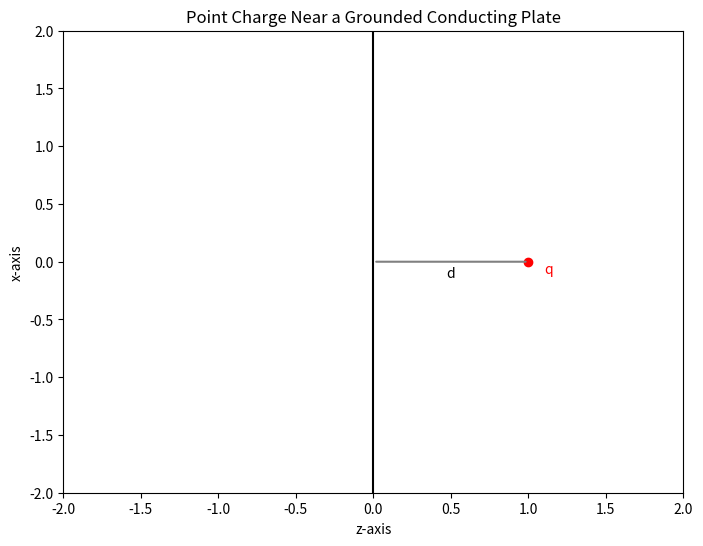

Reproduce this figure in Python.
import numpy as np
import matplotlib.pyplot as plt

# Constants
q = 1.0  # Charge magnitude (arbitrary units)
a = 1.0  # Distance of the charge from the conducting plate

# Grid setup
x_min, x_max = -2 * a, 2 * a
y_min, y_max = -2 * a, 2 * a
x, y = np.meshgrid(np.linspace(x_min, x_max, 100), np.linspace(y_min, y_max, 100))

# Electric field components due to a charge at (a, 0)
def electric_field(q, x0, y0, x, y):
    r_squared = (x - x0)**2 + (y - y0)**2
    r_cubed = np.sqrt(r_squared) ** 3
    Ex = q * (x - x0) / r_cubed
    Ey = q * (y - y0) / r_cubed
    return Ex, Ey

# Real charge at (a, 0) and image charge at (-a, 0)
Ex1, Ey1 = electric_field(q, a, 0, x, y)
Ex2, Ey2 = electric_field(-q, -a, 0, x, y)

# Total electric field components
Ex = Ex1 + Ex2
Ey = Ey1 + Ey2

# Plotting
fig, ax = plt.subplots(figsize=(8, 6))
#ax.streamplot(x, y, Ex, Ey, color='grey', linewidth=0.8, density=1.5)
ax.plot([0, 0], [y_min, y_max], color='black', label='Grounded Conducting Plate')  # Conducting plate
ax.plot(a, 0, 'ro', label='Real Charge (q)')  # Real charge
#ax.plot(-a, 0, 'bo', label='Image Charge (-q)')  # Image charge

# Adding text annotations for the labels
ax.text(a + 0.1, -0.1, 'q', color='red', fontsize=10, ha='left')
ax.text(-0.1, y_max - 0.5, '', color='black', fontsize=10, ha='center', rotation=90)

ax.annotate('', xy=(0, 0), xytext=(a, 0),
             arrowprops=dict(arrowstyle='-', color='grey', lw=1.5),
             fontsize=10, ha='center', va='center')

# Adding the label 'd' in the middle of the arrow
ax.text(a / 2, -0.1, 'd', color='black', fontsize=10, ha='center', va='center')

# Labels and legend
ax.set_title('Point Charge Near a Grounded Conducting Plate')
ax.set_xlabel('z-axis')
ax.set_ylabel('x-axis')
ax.set_xlim([x_min, x_max])
ax.set_ylim([y_min, y_max])
#ax.legend()
ax.grid(False)

plt.show()
